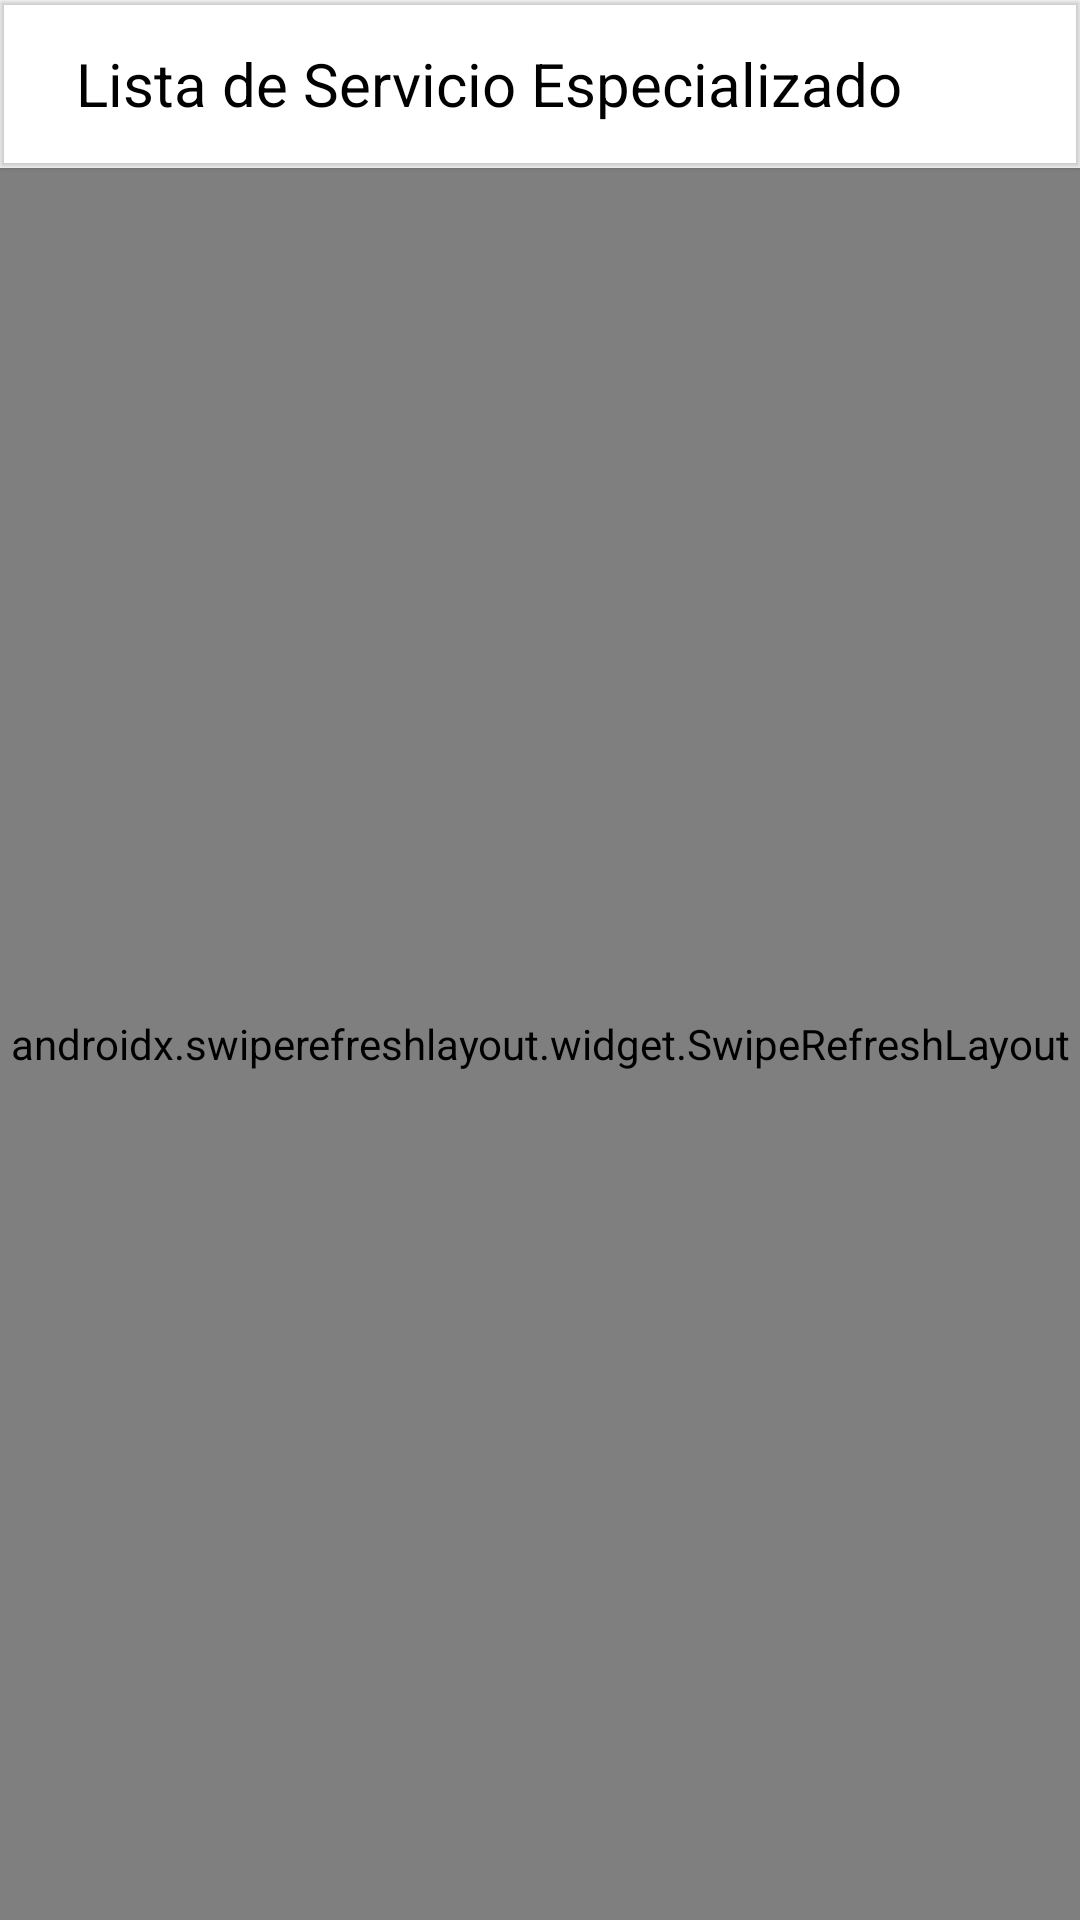

Here is an Android app screen rendered from its layout file. Give the layout XML and the strings, colors and styles it references.
<!-- AndroidManifest.xml: application theme Theme.HLSolucionesApp -->
<!-- res/layout/fragment_especializado.xml -->
<?xml version="1.0" encoding="utf-8"?>
<LinearLayout xmlns:android="http://schemas.android.com/apk/res/android"
    xmlns:tools="http://schemas.android.com/tools"
    android:layout_width="match_parent"
    android:layout_height="match_parent"
    android:orientation="vertical"
    xmlns:app="http://schemas.android.com/apk/res-auto"
    tools:context=".Fragments.EspecializadoFragment">

    <com.google.android.material.appbar.MaterialToolbar
        android:layout_width="match_parent"
        android:layout_height="wrap_content"
        android:id="@+id/toolbarEspecializado"
        android:elevation="1dp"
        app:title=" ">

        <TextView
            android:layout_width="wrap_content"
            android:layout_height="wrap_content"
            android:text="Lista de Servicio Especializado"
            android:textSize="20dp"
            android:textColor="@color/black"/>

    </com.google.android.material.appbar.MaterialToolbar>

    <androidx.swiperefreshlayout.widget.SwipeRefreshLayout
        android:layout_width="match_parent"
        android:id="@+id/swiperEspecializado"
        android:layout_height="match_parent">

        <androidx.recyclerview.widget.RecyclerView
            android:layout_width="match_parent"
            android:id="@+id/recyclerEspecializado"
            android:layout_height="match_parent">

        </androidx.recyclerview.widget.RecyclerView>


    </androidx.swiperefreshlayout.widget.SwipeRefreshLayout>

</LinearLayout>
<!-- resources referenced by this layout -->
<resources>
  <color name="black">#FF000000</color>
  <style name="Theme.HLSolucionesApp" parent="Theme.MaterialComponents.DayNight.NoActionBar">
          
          <item name="colorPrimary">@color/purple_500</item>
          <item name="colorPrimaryVariant">@color/purple_700</item>
          <item name="colorOnPrimary">@color/white</item>
          
          <item name="colorSecondary">@color/teal_200</item>
          <item name="colorSecondaryVariant">@color/teal_700</item>
          <item name="colorOnSecondary">@color/black</item>
          
          <item name="android:statusBarColor" tools:targetApi="l">?attr/colorPrimaryVariant</item>
          
      </style>
  <color name="purple_500">#FF6200EE</color>
  <color name="purple_700">#FF3700B3</color>
  <color name="white">#FFFFFFFF</color>
  <color name="teal_200">#FF03DAC5</color>
  <color name="teal_700">#FF018786</color>
</resources>
